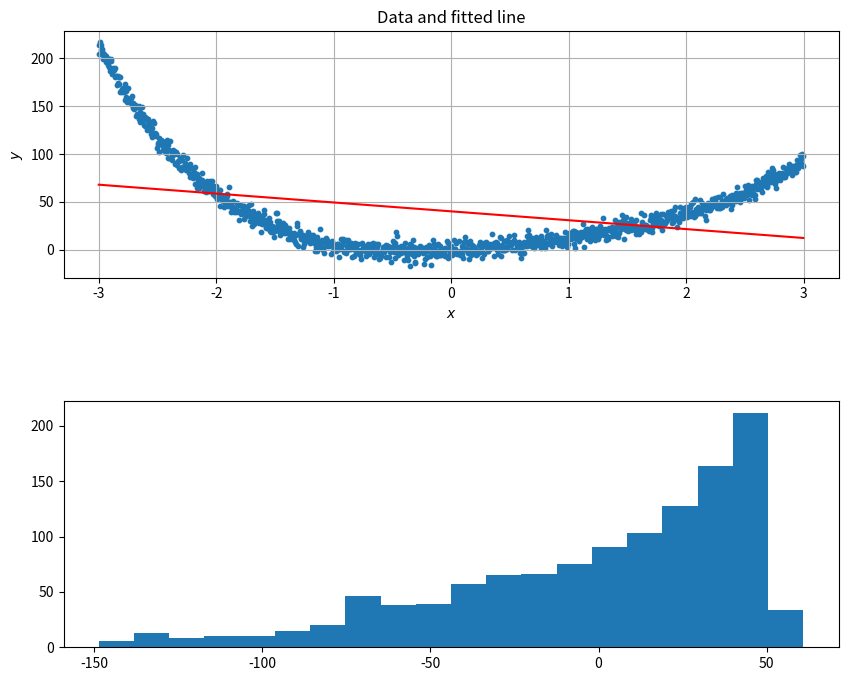

Recreate this plot in Python. (Note: this script raises an exception after producing the figure.)
"""
[redacted]
[London Machine Learning Study Group](http://www.meetup.com/London-Machine-Learning-Study-Group/members/)

This work is licensed under the Creative Commons Attribution 4.0 International
License. To view a copy of this license, visit
http://creativecommons.org/licenses/by/4.0/.
"""

import numpy as np

import matplotlib.pyplot as plt
import matplotlib.mlab as mlab

def corr_vars( start=1, stop=10, step=1, mu=0, sigma=3, func=lambda x: x ):

    # Generate x
    x = np.arange(start, stop, step)  
    
    # Generate random noise
    e = np.random.normal(mu, sigma, x.size)
    
    # Generate y values as y = func(x) + e
    y = np.zeros(x.size)
    
    for ind in range(x.size):
        y[ind] = func(x[ind]) + e[ind]
    
    return (x,y)
    
# Populate the data set
np.random.seed(100)

# Select a linear or non-linear function for the data generation
(x,y) = corr_vars(start=-3, stop=3, sigma=5, step = 0.005, func=lambda x:np.power(x,4) - 3*np.power(x,3) +8*np.power(x,2) + 7*x)
#(x,y) = corr_vars(start=-3, stop=3, sigma=5, step = 0.005, func=lambda x:7+6*x)

x = np.array([x]).T
y = np.array([y]).T

# Add ones for w_0
mat_ones = np.ones(shape=(x.size, 2))
mat_ones[:,1] = x[:,0]
x = mat_ones

# Normal equations method
xTx_inv = np.linalg.inv(x.T.dot(x))
xTy = x.T.dot(y)
w = xTx_inv.dot(xTy)
    
print("Model parameters:\n")
print(w)    

# Make predictions on the training set
y_hat = w[0] + w[1]*x[:,1]

# Get the residuals
y_hat = y_hat.reshape(y_hat.shape[0],-1)
residuals = np.subtract(y_hat, y)

# Plot the data and the fitted line

f, (ax1, ax2) = plt.subplots(2, figsize=(10,8))
f.subplots_adjust(hspace=.5)

ax1.scatter(x[:,1], y, s=10)
ax1.plot(x[:,1], y_hat, color='r')

ax1.set_title("Data and fitted line")
ax1.set_xlabel("$x$")
ax1.set_ylabel("$y$")
ax1.grid(True)

# Plot residuals

n, bins, patches = ax2.hist(residuals, 20, normed=1, facecolor='green', alpha=0.75)

# Plot expected distribution
x_exp = np.linspace(-100, 100)
y_exp = mlab.normpdf(x_exp , np.mean(residuals), np.std(residuals))
l = ax2.plot(x_exp, y_exp, 'r--', linewidth=1)

ax2.set_title("Histogram of Residuals")
ax2.grid(True)
ax2.set_xlim([-100,100])




